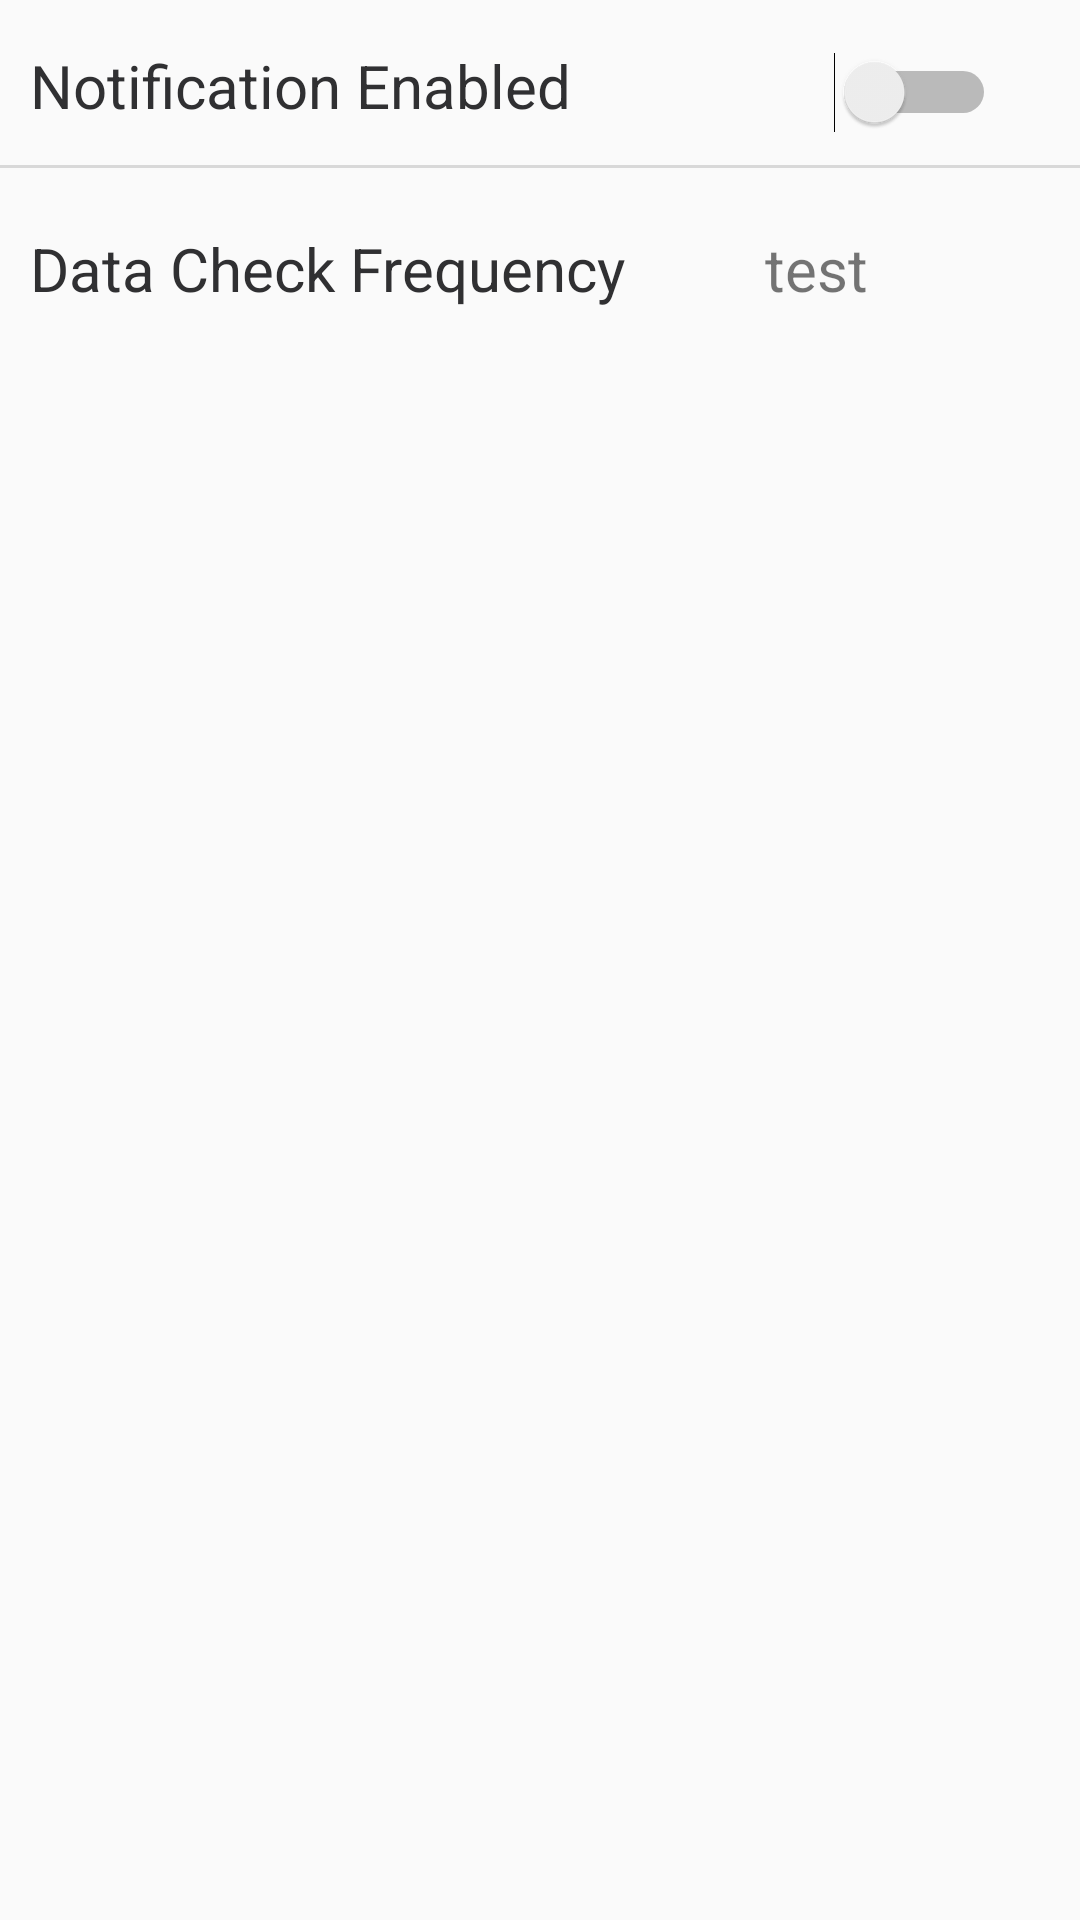

Reconstruct the res/layout file that produces this screen, plus the resources it refers to.
<!-- AndroidManifest.xml: application theme AppTheme -->
<!-- res/layout/settings_layout.xml -->
<?xml version="1.0" encoding="utf-8"?>
<LinearLayout xmlns:android="http://schemas.android.com/apk/res/android"
    android:orientation="vertical" android:layout_width="match_parent"
    android:layout_height="match_parent">

    <LinearLayout
        android:layout_width="match_parent"
        android:layout_height="40dp"
        android:weightSum="10"
        android:layout_marginTop="15dp"
        android:layout_marginLeft="10dp">

        <TextView
            android:layout_width="0dp"
            android:layout_weight="6"
            android:layout_height="wrap_content"
            android:textSize="20sp"
            android:textColor="#303032"
            android:text="@string/notification_staus"/>

        <Switch
            android:layout_width="0dp"
            android:layout_weight="3.2"
            android:id="@+id/switchnotificaiton"
            android:layout_height="wrap_content" />

    </LinearLayout>

    <View
        android:layout_width="match_parent"
        android:layout_height="1dp"
        android:background="#d8d8d8" />

    <LinearLayout
        android:layout_width="match_parent"
        android:layout_height="40dp"
        android:weightSum="10"
        android:clickable="true"
        android:id="@+id/repeatingtime"
        android:dividerHeight="1dp"
        android:layout_marginTop="20dp"
        android:layout_marginLeft="10dp">


        <TextView
            android:layout_width="0dp"
            android:layout_weight="7"
            android:layout_height="match_parent"
            android:textSize="20sp"
            android:textColor="#303032"
            android:text="Data Check Frequency"/>

        <TextView
            android:layout_width="0dp"
            android:layout_weight="3"
            android:id="@+id/hourtime"
            android:text="test"
            android:textSize="20sp"
            android:layout_height="match_parent" />






        </LinearLayout>

</LinearLayout>
<!-- resources referenced by this layout -->
<resources>
  <string name="notification_staus">Notification Enabled</string>
  <style name="AppTheme" parent="Theme.AppCompat.Light.DarkActionBar">
          
          <item name="colorPrimary">@color/colorPrimary</item>
          <item name="colorPrimaryDark">@color/colorPrimaryDark</item>
          <item name="colorAccent">@color/colorAccent</item>
          <item name="android:windowContentOverlay">@null</item>
  
  
      </style>
  <color name="colorPrimary">#009688</color>
  <color name="colorPrimaryDark">#00796B</color>
  <color name="colorAccent">#607D8B</color>
</resources>
